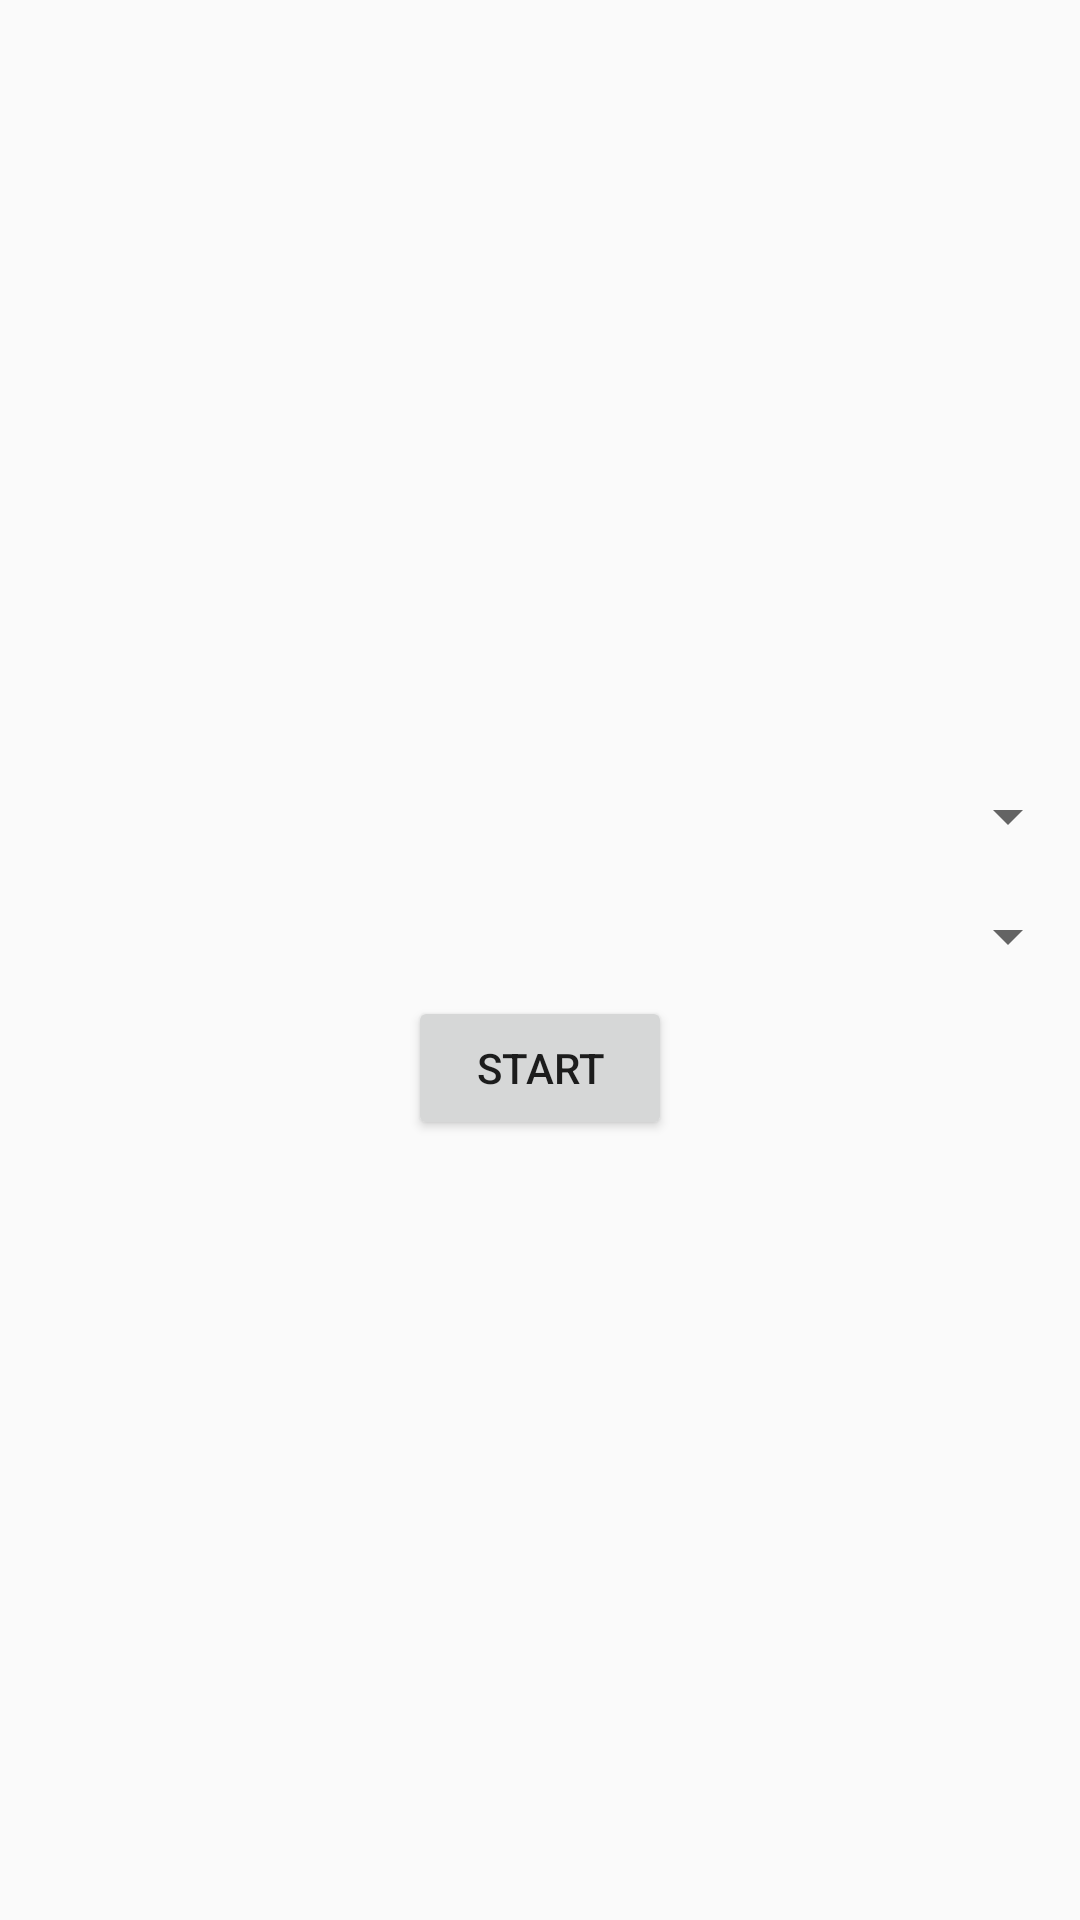

Reconstruct the res/layout file that produces this screen, plus the resources it refers to.
<!-- AndroidManifest.xml: application theme Theme.AppCompat.Light.NoActionBar -->
<!-- res/layout/activity_new_game.xml -->
<?xml version="1.0" encoding="utf-8"?>
<android.support.constraint.ConstraintLayout xmlns:android="http://schemas.android.com/apk/res/android"
    xmlns:app="http://schemas.android.com/apk/res-auto"
    xmlns:tools="http://schemas.android.com/tools"
    android:layout_width="match_parent"
    android:layout_height="match_parent"
    tools:context="com.thilian.se4x.robot.app.NewGameActivity">

    <Spinner
        android:id="@+id/difficultySpinner"
        android:layout_width="0dp"
        android:layout_height="wrap_content"
        android:layout_marginBottom="16dp"
        android:layout_marginTop="32dp"
        app:layout_constraintBottom_toTopOf="@+id/scenarioSpinner"
        app:layout_constraintEnd_toEndOf="parent"
        app:layout_constraintStart_toStartOf="parent"
        app:layout_constraintTop_toTopOf="parent"
        app:layout_constraintVertical_chainStyle="packed" />

    <Spinner
        android:id="@+id/scenarioSpinner"
        android:layout_width="0dp"
        android:layout_height="wrap_content"
        android:layout_marginBottom="8dp"
        app:layout_constraintBottom_toTopOf="@+id/startButton"
        app:layout_constraintEnd_toEndOf="parent"
        app:layout_constraintStart_toStartOf="parent"
        app:layout_constraintTop_toBottomOf="@+id/difficultySpinner" />

    <Button
        android:id="@+id/startButton"
        android:layout_width="wrap_content"
        android:layout_height="wrap_content"
        android:layout_marginBottom="32dp"
        android:text="Start"
        app:layout_constraintBottom_toBottomOf="parent"
        app:layout_constraintEnd_toEndOf="parent"
        app:layout_constraintStart_toStartOf="parent"
        app:layout_constraintTop_toBottomOf="@+id/scenarioSpinner" />

</android.support.constraint.ConstraintLayout>
<!-- resources referenced by this layout -->
<resources>

</resources>
